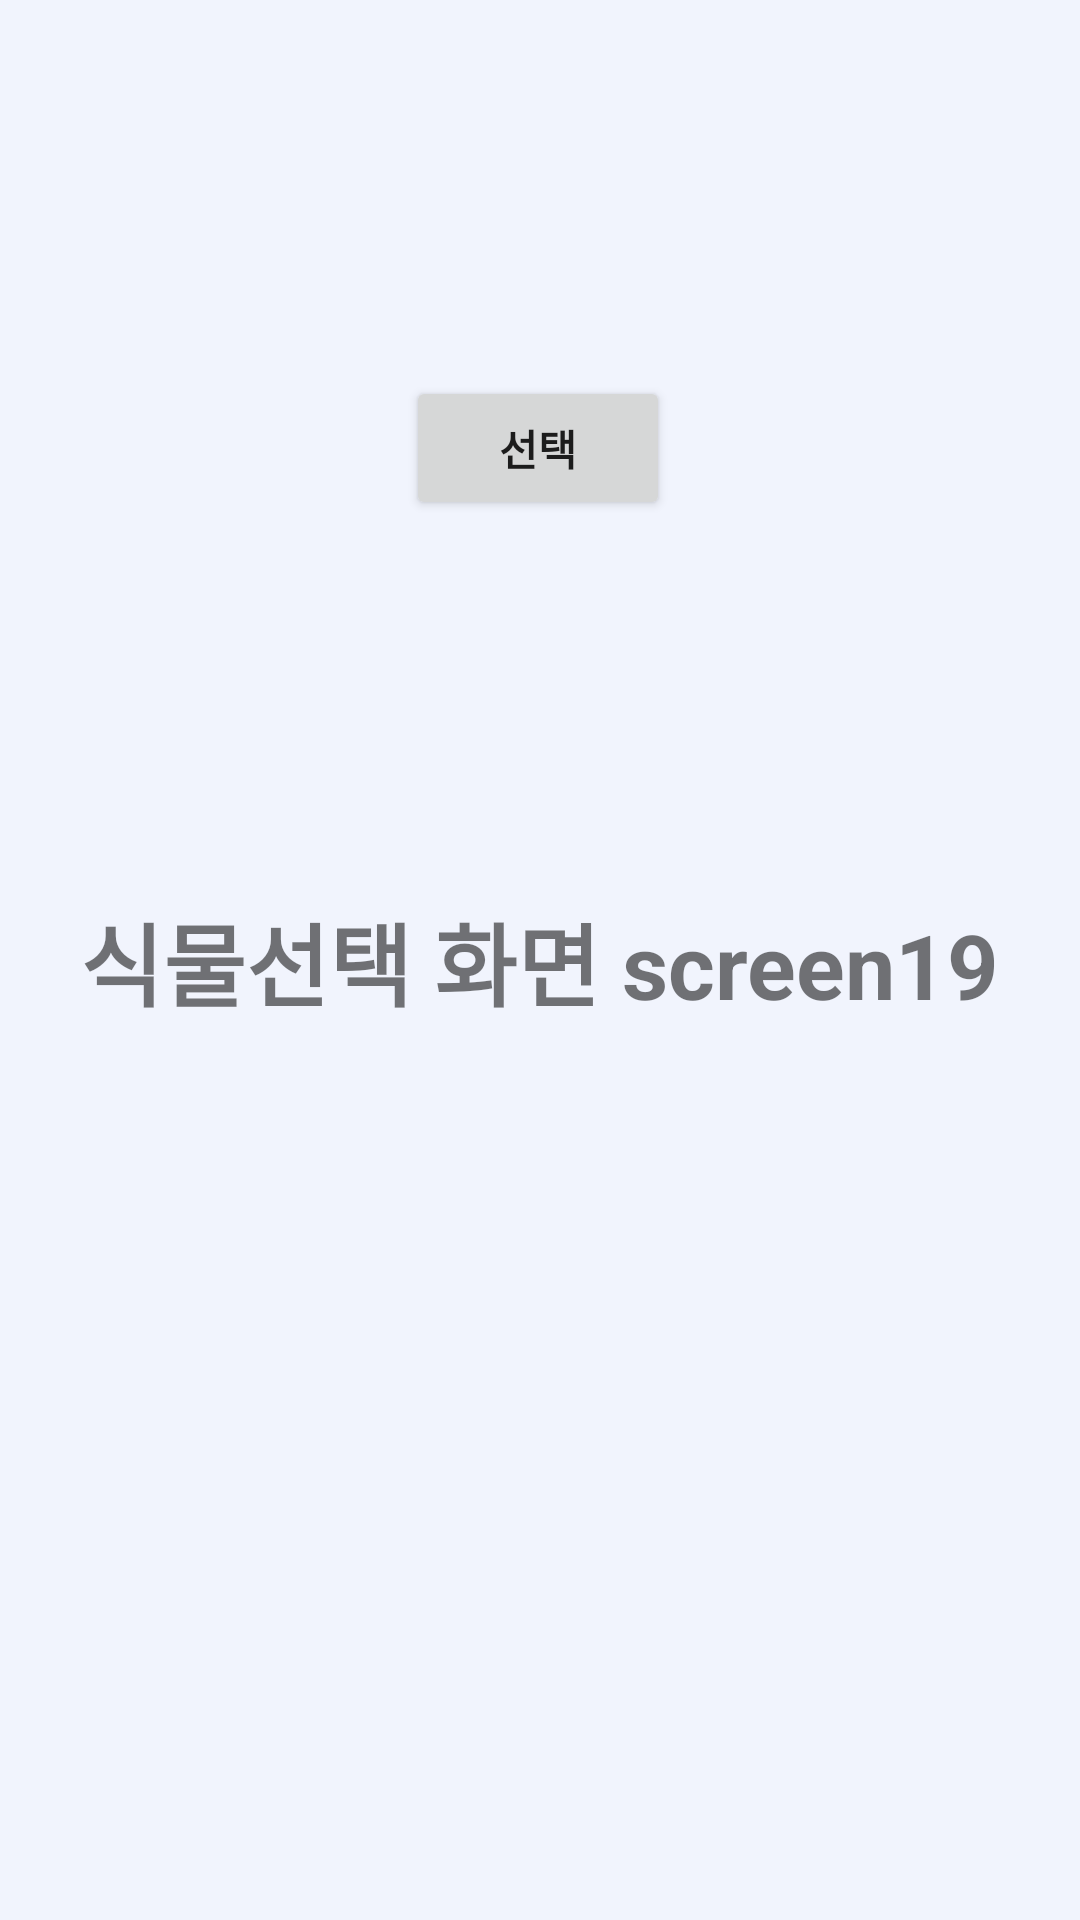

Layout XML and referenced resources for this Android screen:
<!-- AndroidManifest.xml: application theme TestTheme -->
<!-- res/layout/activity_plant_select.xml -->
<?xml version="1.0" encoding="utf-8"?>
<androidx.constraintlayout.widget.ConstraintLayout xmlns:android="http://schemas.android.com/apk/res/android"
    xmlns:app="http://schemas.android.com/apk/res-auto"
    xmlns:tools="http://schemas.android.com/tools"
    android:layout_width="match_parent"
    android:layout_height="match_parent"
    tools:context=".PlantSelectActivity">

    <TextView
        android:id="@+id/textView"
        android:layout_width="wrap_content"
        android:layout_height="wrap_content"
        android:text="식물선택 화면 screen19"
        android:textSize="30dp"
        app:layout_constraintBottom_toBottomOf="parent"
        app:layout_constraintEnd_toEndOf="parent"
        app:layout_constraintStart_toStartOf="parent"
        app:layout_constraintTop_toTopOf="parent" />

    <Button
        android:id="@+id/selectbutton"
        android:layout_width="wrap_content"
        android:layout_height="wrap_content"
        android:text="선택"
        app:layout_constraintBottom_toTopOf="@+id/textView"
        app:layout_constraintEnd_toEndOf="parent"
        app:layout_constraintHorizontal_bias="0.498"
        app:layout_constraintStart_toStartOf="parent"
        app:layout_constraintTop_toTopOf="parent" />
</androidx.constraintlayout.widget.ConstraintLayout>
<!-- resources referenced by this layout -->
<resources>
  <style name="TestTheme" parent="Theme.MaterialComponents.DayNight.NoActionBar">
          <item name="colorPrimary">@color/colorPrimary</item>
          <item name="colorPrimaryDark">@color/colorPrimaryDark</item>
          <item name="colorAccent">@color/colorAccent</item>
          <item name="android:windowBackground">@color/windowBackground</item>
          <item name="android:navigationBarColor">@color/navigationBarColor</item>
  
          <item name="android:textStyle">bold</item>
  
          <item name="android:buttonTint">@color/brown_test</item>
      </style>
  <color name="colorPrimary">#6aabd2</color>
  <color name="colorPrimaryDark">#385e72</color>
  <color name="colorAccent">#8db2c6</color>
  <color name="windowBackground">#FFF1F4FD</color>
  <color name="navigationBarColor">#f2f3f4</color>
  <color name="brown_test">#3b1509</color>
</resources>
